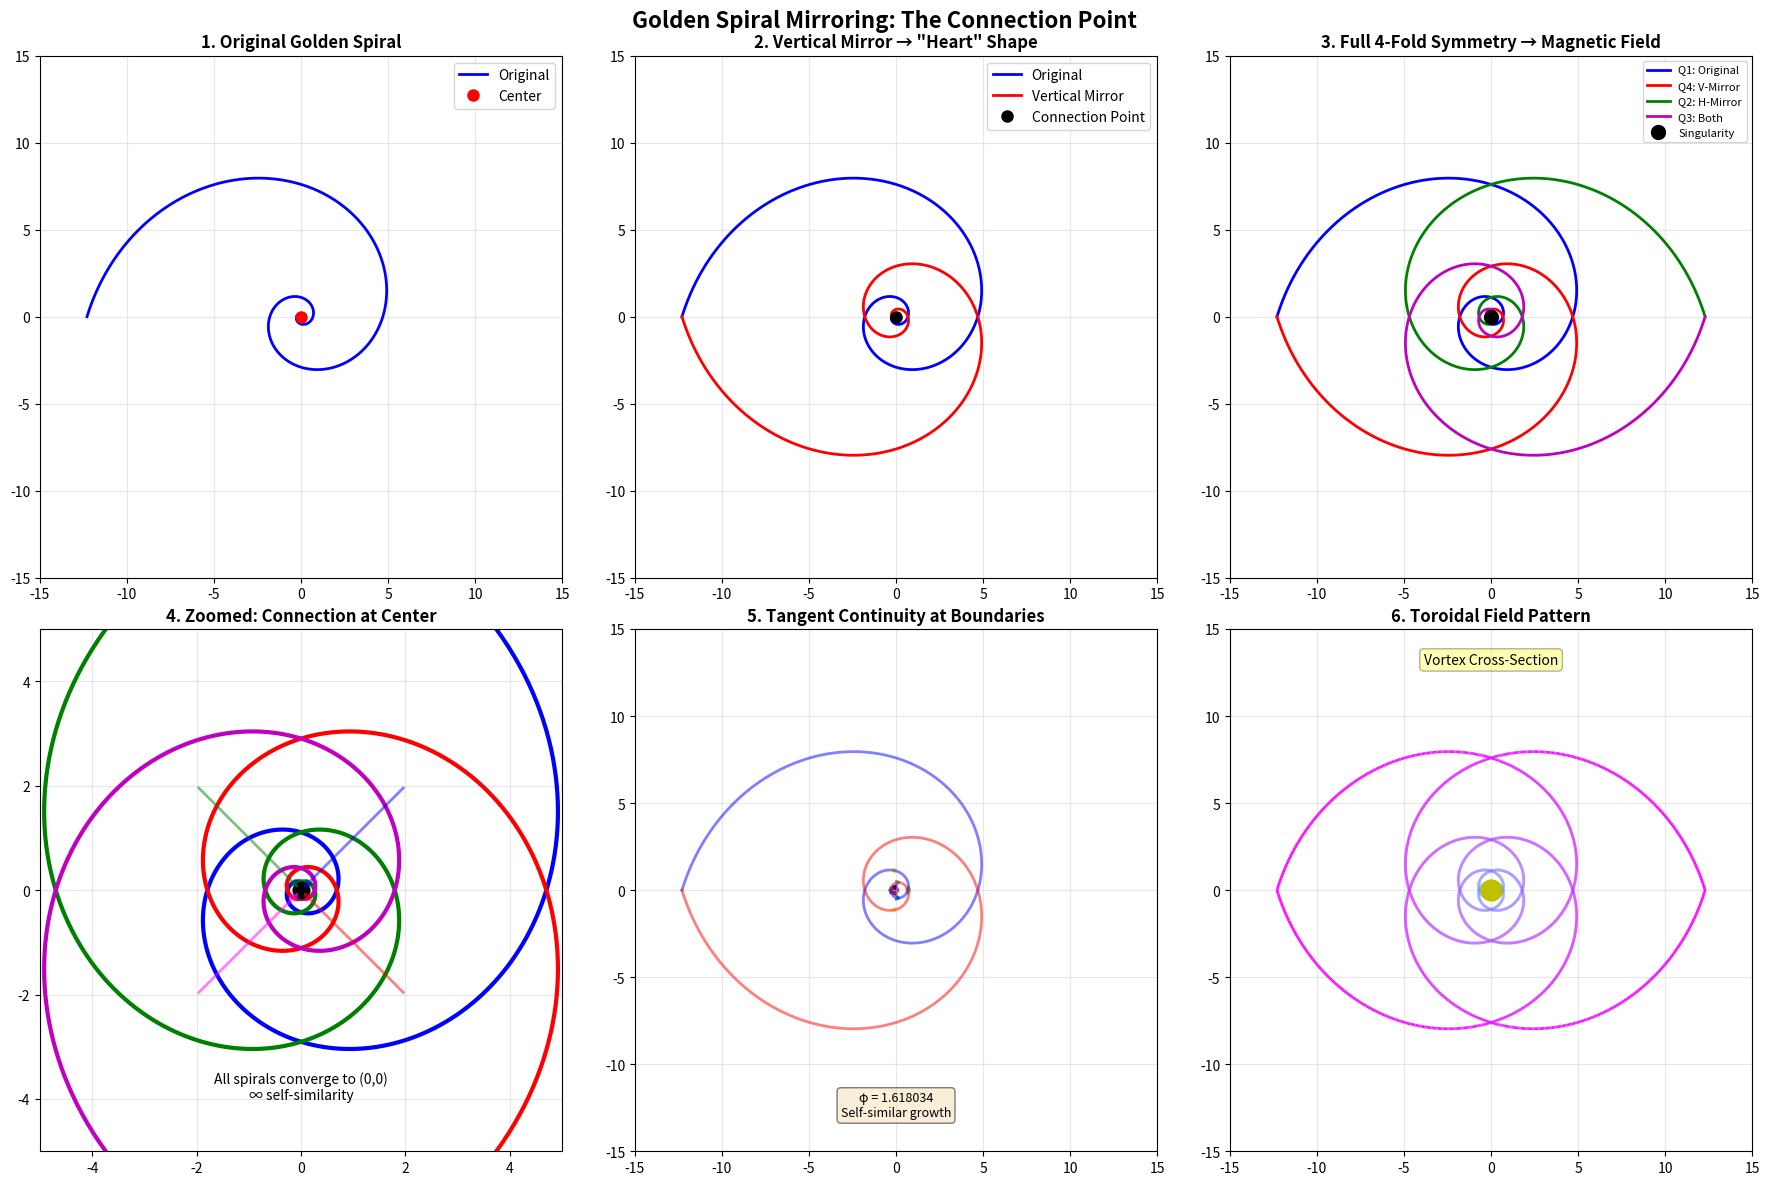
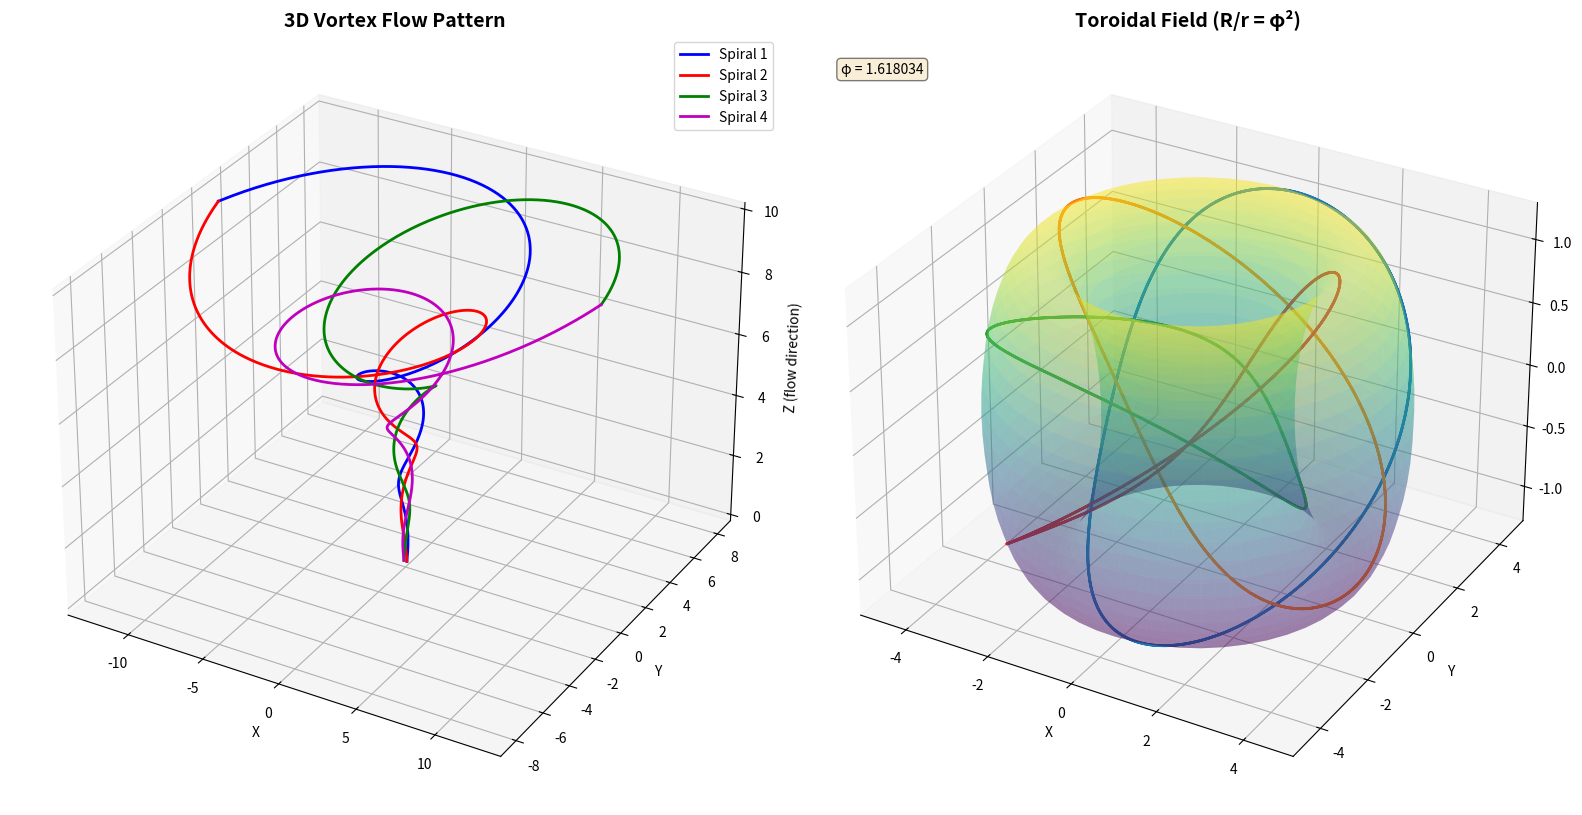

Recreate these plots in Python, in order.
"""
Golden Ratio Mirroring Visualization
Demonstrates how two golden spirals mirror vertically and horizontally to create a connected field
"""

import numpy as np
import matplotlib.pyplot as plt
from matplotlib.patches import FancyArrowPatch
from mpl_toolkits.mplot3d import Axes3D
import matplotlib.animation as animation

# Golden ratio
PHI = (1 + np.sqrt(5)) / 2

def golden_spiral(theta_max=6*np.pi, points=1000):
    """
    Generate points for a golden spiral using polar coordinates.
    r = a * phi^(2*theta/pi)
    """
    theta = np.linspace(0, theta_max, points)
    # Scale factor chosen to make visualization cleaner
    a = 0.1
    r = a * np.power(PHI, 2*theta/np.pi)
    
    # Convert to Cartesian coordinates
    x = r * np.cos(theta)
    y = r * np.sin(theta)
    
    return x, y, theta, r

def mirror_vertical(x, y):
    """Mirror points across horizontal axis (flip vertically)"""
    return x, -y

def mirror_horizontal(x, y):
    """Mirror points across vertical axis (flip horizontally)"""
    return -x, y

def create_2d_visualization():
    """Create 2D visualization showing the mirroring progression"""
    fig, axes = plt.subplots(2, 3, figsize=(18, 12))
    fig.suptitle('Golden Spiral Mirroring: The Connection Point', fontsize=16, fontweight='bold')
    
    # Generate original spiral
    x, y, theta, r = golden_spiral(theta_max=5*np.pi, points=1000)
    
    # 1. Original spiral
    ax = axes[0, 0]
    ax.plot(x, y, 'b-', linewidth=2, label='Original')
    ax.plot(0, 0, 'ro', markersize=8, label='Center')
    ax.set_aspect('equal')
    ax.grid(True, alpha=0.3)
    ax.set_title('1. Original Golden Spiral', fontsize=12, fontweight='bold')
    ax.legend()
    ax.set_xlim(-15, 15)
    ax.set_ylim(-15, 15)
    
    # 2. Vertical mirror (creates heart/apple shape)
    ax = axes[0, 1]
    x_mirror_v, y_mirror_v = mirror_vertical(x, y)
    ax.plot(x, y, 'b-', linewidth=2, label='Original')
    ax.plot(x_mirror_v, y_mirror_v, 'r-', linewidth=2, label='Vertical Mirror')
    ax.plot(0, 0, 'ko', markersize=8, label='Connection Point')
    ax.set_aspect('equal')
    ax.grid(True, alpha=0.3)
    ax.set_title('2. Vertical Mirror → "Heart" Shape', fontsize=12, fontweight='bold')
    ax.legend()
    ax.set_xlim(-15, 15)
    ax.set_ylim(-15, 15)
    
    # 3. Full 4-fold symmetry
    ax = axes[0, 2]
    x_mirror_v, y_mirror_v = mirror_vertical(x, y)
    x_mirror_h, y_mirror_h = mirror_horizontal(x, y)
    x_mirror_both, y_mirror_both = mirror_horizontal(x_mirror_v, y_mirror_v)
    
    ax.plot(x, y, 'b-', linewidth=2, label='Q1: Original')
    ax.plot(x_mirror_v, y_mirror_v, 'r-', linewidth=2, label='Q4: V-Mirror')
    ax.plot(x_mirror_h, y_mirror_h, 'g-', linewidth=2, label='Q2: H-Mirror')
    ax.plot(x_mirror_both, y_mirror_both, 'm-', linewidth=2, label='Q3: Both')
    ax.plot(0, 0, 'ko', markersize=10, label='Singularity')
    ax.set_aspect('equal')
    ax.grid(True, alpha=0.3)
    ax.set_title('3. Full 4-Fold Symmetry → Magnetic Field', fontsize=12, fontweight='bold')
    ax.legend(loc='upper right', fontsize=8)
    ax.set_xlim(-15, 15)
    ax.set_ylim(-15, 15)
    
    # 4. Zoomed view showing connection at center
    ax = axes[1, 0]
    ax.plot(x, y, 'b-', linewidth=3)
    ax.plot(x_mirror_v, y_mirror_v, 'r-', linewidth=3)
    ax.plot(x_mirror_h, y_mirror_h, 'g-', linewidth=3)
    ax.plot(x_mirror_both, y_mirror_both, 'm-', linewidth=3)
    ax.plot(0, 0, 'ko', markersize=12)
    
    # Add arrows showing flow toward center
    ax.annotate('', xy=(0, 0), xytext=(2, 2),
                arrowprops=dict(arrowstyle='->', lw=2, color='blue', alpha=0.5))
    ax.annotate('', xy=(0, 0), xytext=(2, -2),
                arrowprops=dict(arrowstyle='->', lw=2, color='red', alpha=0.5))
    ax.annotate('', xy=(0, 0), xytext=(-2, 2),
                arrowprops=dict(arrowstyle='->', lw=2, color='green', alpha=0.5))
    ax.annotate('', xy=(0, 0), xytext=(-2, -2),
                arrowprops=dict(arrowstyle='->', lw=2, color='magenta', alpha=0.5))
    
    ax.set_aspect('equal')
    ax.grid(True, alpha=0.3)
    ax.set_title('4. Zoomed: Connection at Center', fontsize=12, fontweight='bold')
    ax.set_xlim(-5, 5)
    ax.set_ylim(-5, 5)
    ax.text(0, -4, 'All spirals converge to (0,0)\n∞ self-similarity', 
            ha='center', fontsize=10, style='italic')
    
    # 5. Tangent continuity visualization
    ax = axes[1, 1]
    # Show how tangent angles match at boundaries
    sample_points = [100, 200, 300, 400, 500]
    colors = plt.cm.viridis(np.linspace(0, 1, len(sample_points)))
    
    ax.plot(x, y, 'b-', linewidth=2, alpha=0.5)
    ax.plot(x_mirror_v, y_mirror_v, 'r-', linewidth=2, alpha=0.5)
    
    for idx, i in enumerate(sample_points):
        # Calculate tangent vectors
        if i < len(x) - 1:
            dx = x[i+1] - x[i]
            dy = y[i+1] - y[i]
            # Draw tangent line
            scale = 2
            ax.arrow(x[i], y[i], dx*scale, dy*scale, 
                    head_width=0.3, head_length=0.2, fc=colors[idx], ec=colors[idx])
            
            # Mirror tangent
            dx_m, dy_m = dx, -dy
            ax.arrow(x[i], -y[i], dx_m*scale, dy_m*scale, 
                    head_width=0.3, head_length=0.2, fc=colors[idx], ec=colors[idx], alpha=0.7)
    
    ax.set_aspect('equal')
    ax.grid(True, alpha=0.3)
    ax.set_title('5. Tangent Continuity at Boundaries', fontsize=12, fontweight='bold')
    ax.set_xlim(-15, 15)
    ax.set_ylim(-15, 15)
    ax.text(0, -13, f'φ = {PHI:.6f}\nSelf-similar growth', 
            ha='center', fontsize=9, bbox=dict(boxstyle='round', facecolor='wheat', alpha=0.5))
    
    # 6. Field line interpretation (like magnetic field)
    ax = axes[1, 2]
    # Create denser spiral for field effect
    x_dense, y_dense, _, _ = golden_spiral(theta_max=5*np.pi, points=2000)
    
    # Plot all four quadrants with gradient color
    for spiral_x, spiral_y, color, label in [
        (x_dense, y_dense, 'blue', 'Q1'),
        (x_dense, -y_dense, 'red', 'Q4'),
        (-x_dense, y_dense, 'green', 'Q2'),
        (-x_dense, -y_dense, 'magenta', 'Q3')
    ]:
        # Color gradient along the spiral
        points = np.array([spiral_x, spiral_y]).T.reshape(-1, 1, 2)
        segments = np.concatenate([points[:-1], points[1:]], axis=1)
        
        from matplotlib.collections import LineCollection
        lc = LineCollection(segments, cmap='cool', linewidth=2)
        lc.set_array(np.linspace(0, 1, len(spiral_x)))
        ax.add_collection(lc)
    
    ax.plot(0, 0, 'yo', markersize=15, label='Singularity')
    ax.set_aspect('equal')
    ax.grid(True, alpha=0.3)
    ax.set_title('6. Toroidal Field Pattern', fontsize=12, fontweight='bold')
    ax.set_xlim(-15, 15)
    ax.set_ylim(-15, 15)
    ax.text(0, 13, 'Vortex Cross-Section', ha='center', fontsize=10, 
            bbox=dict(boxstyle='round', facecolor='yellow', alpha=0.3))
    
    plt.tight_layout()
    return fig

def create_3d_visualization():
    """Create 3D visualization showing toroidal/vortex interpretation"""
    fig = plt.figure(figsize=(16, 8))
    
    # 3D vortex interpretation
    ax1 = fig.add_subplot(121, projection='3d')
    
    # Generate spiral in 3D (treating it as a vortex flowing along z-axis)
    x, y, theta, r = golden_spiral(theta_max=5*np.pi, points=1000)
    z = np.linspace(0, 10, len(x))
    
    # Four spirals
    ax1.plot(x, y, z, 'b-', linewidth=2, label='Spiral 1')
    ax1.plot(x, -y, z, 'r-', linewidth=2, label='Spiral 2')
    ax1.plot(-x, y, z, 'g-', linewidth=2, label='Spiral 3')
    ax1.plot(-x, -y, z, 'm-', linewidth=2, label='Spiral 4')
    
    ax1.set_xlabel('X')
    ax1.set_ylabel('Y')
    ax1.set_zlabel('Z (flow direction)')
    ax1.set_title('3D Vortex Flow Pattern', fontsize=14, fontweight='bold')
    ax1.legend()
    
    # Torus approximation
    ax2 = fig.add_subplot(122, projection='3d')
    
    # Create a torus-like structure using the golden spiral
    u = np.linspace(0, 2*np.pi, 50)
    v = np.linspace(0, 2*np.pi, 50)
    U, V = np.meshgrid(u, v)
    
    # Major and minor radii following golden ratio
    R = PHI * 2  # Major radius
    r_minor = 2 / PHI  # Minor radius (reciprocal relationship)
    
    X = (R + r_minor * np.cos(V)) * np.cos(U)
    Y = (R + r_minor * np.cos(V)) * np.sin(U)
    Z = r_minor * np.sin(V)
    
    ax2.plot_surface(X, Y, Z, alpha=0.3, cmap='viridis')
    
    # Overlay the spirals on the torus surface
    theta_spiral = np.linspace(0, 4*np.pi, 500)
    for phase in [0, np.pi/2, np.pi, 3*np.pi/2]:
        x_tor = (R + r_minor * np.cos(theta_spiral)) * np.cos(theta_spiral + phase)
        y_tor = (R + r_minor * np.cos(theta_spiral)) * np.sin(theta_spiral + phase)
        z_tor = r_minor * np.sin(theta_spiral)
        ax2.plot(x_tor, y_tor, z_tor, linewidth=2)
    
    ax2.set_xlabel('X')
    ax2.set_ylabel('Y')
    ax2.set_zlabel('Z')
    ax2.set_title(f'Toroidal Field (R/r = φ²)', fontsize=14, fontweight='bold')
    ax2.text2D(0.05, 0.95, f'φ = {PHI:.6f}', transform=ax2.transAxes, fontsize=10,
               bbox=dict(boxstyle='round', facecolor='wheat', alpha=0.5))
    
    plt.tight_layout()
    return fig

def analyze_connection_properties():
    """Analyze the mathematical properties of the connection"""
    print("=" * 60)
    print("GOLDEN SPIRAL MIRRORING: Mathematical Analysis")
    print("=" * 60)
    
    print(f"\n1. Golden Ratio φ = {PHI:.10f}")
    print(f"   φ² = {PHI**2:.10f}")
    print(f"   1/φ = {1/PHI:.10f}")
    print(f"   φ - 1 = 1/φ: {abs(PHI - 1 - 1/PHI) < 1e-10}")
    
    print("\n2. Spiral Equation:")
    print("   r(θ) = a × φ^(2θ/π)")
    print("   This is a logarithmic spiral with growth factor φ")
    
    print("\n3. Self-Similarity:")
    print(f"   Growth per 90° turn: φ^(2×π/2÷π) = φ = {PHI:.6f}")
    print(f"   Growth per 180° turn: φ² = {PHI**2:.6f}")
    print(f"   Growth per 360° turn: φ⁴ = {PHI**4:.6f}")
    
    print("\n4. Tangent Angle α(θ):")
    print("   tan(α) = r/(dr/dθ) = constant = π/(2×ln(φ))")
    angle_deg = np.degrees(np.arctan(np.pi / (2 * np.log(PHI))))
    print(f"   α ≈ {angle_deg:.2f}°")
    print("   This constant angle ensures smooth connection!")
    
    print("\n5. Connection at Center:")
    print("   As θ → -∞, r → 0 (spirals inward to singularity)")
    print("   Four spirals meet at (0,0) with continuous tangency")
    
    print("\n6. Applications:")
    print("   • Nature: Nautilus shells, hurricanes, galaxies")
    print("   • Art: Logo design, sacred geometry")
    print("   • Physics: Vortex dynamics, electromagnetic fields")
    print("   • Biology: DNA helices, seed patterns")
    
    print("\n" + "=" * 60)

if __name__ == "__main__":
    # Print mathematical analysis
    analyze_connection_properties()
    
    # Create visualizations
    print("\nGenerating 2D visualization...")
    fig_2d = create_2d_visualization()
    
    print("Generating 3D visualization...")
    fig_3d = create_3d_visualization()
    
    print("\nVisualizations complete!")
    print("Close the plot windows to exit.")
    
    plt.show()
